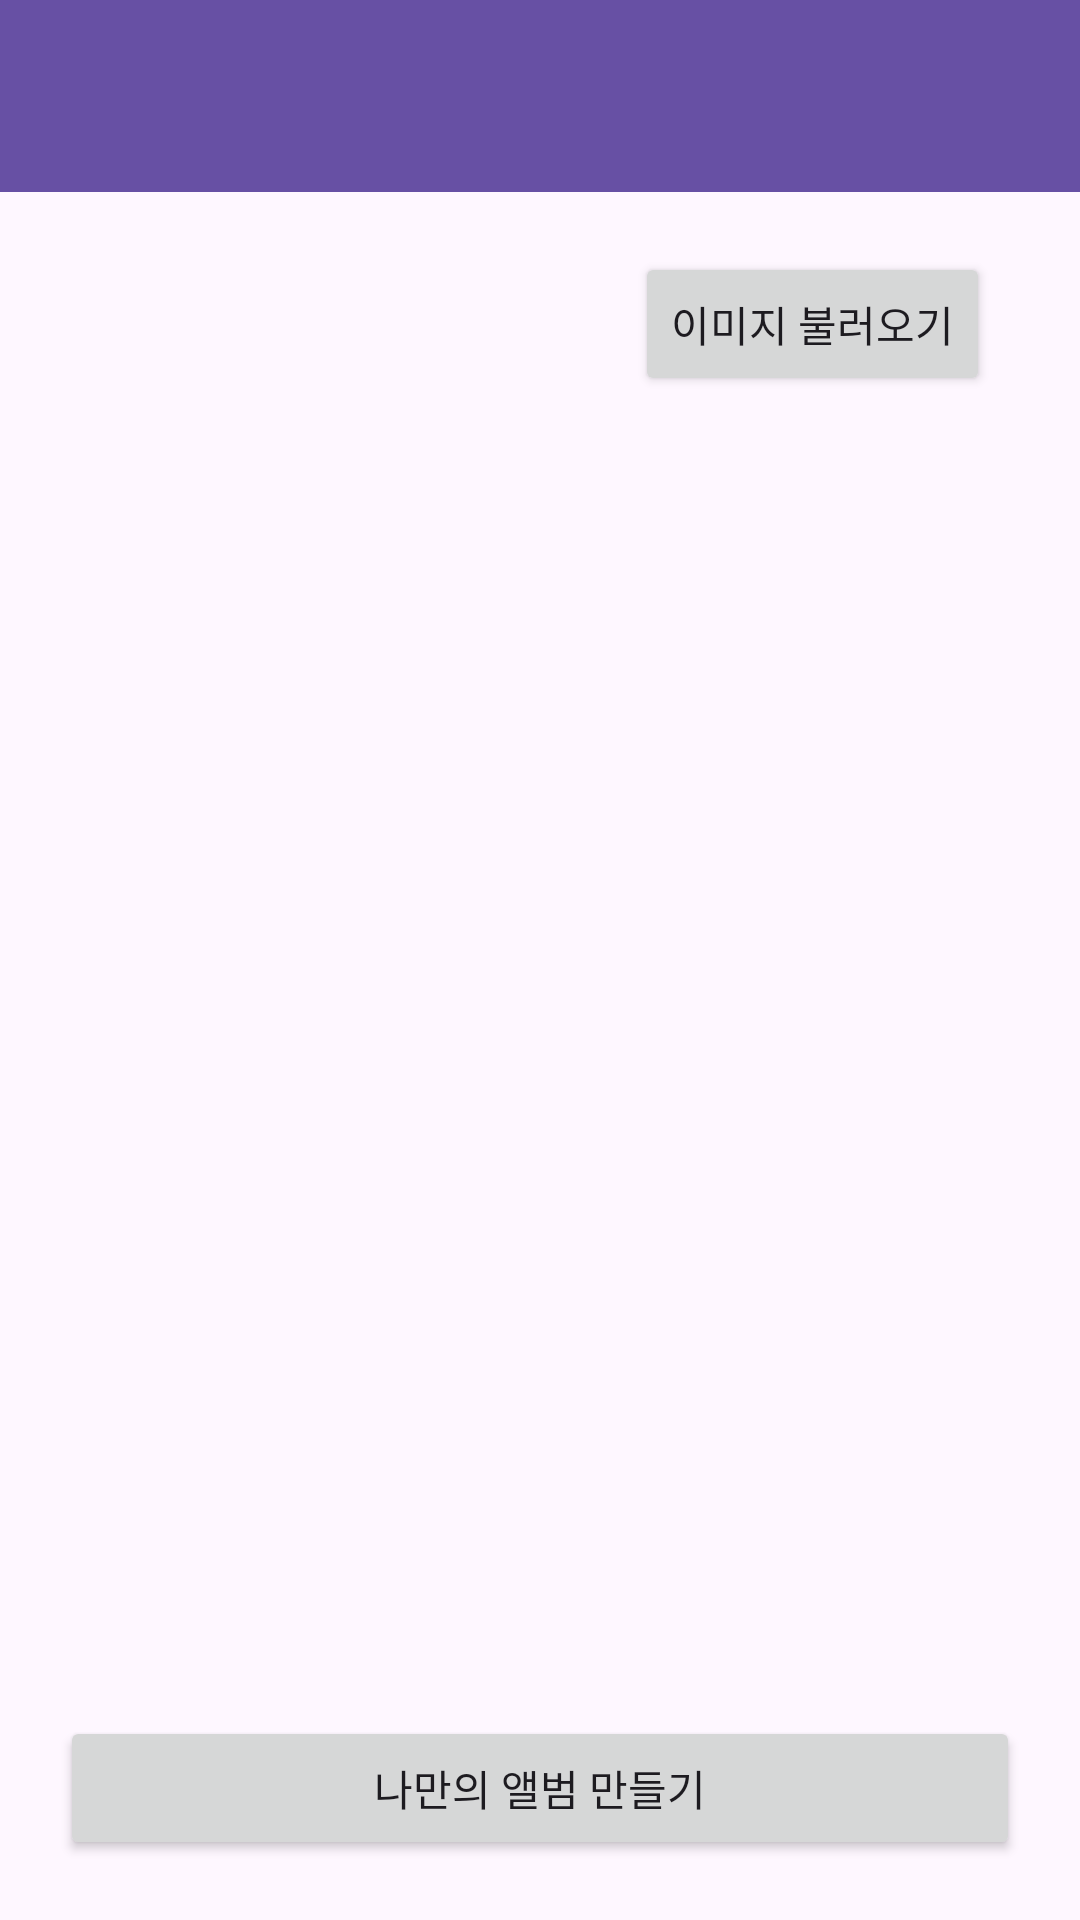

Produce the Android XML layout that renders to this screen, including the resource entries it uses.
<!-- AndroidManifest.xml: application theme Theme.Gallery -->
<!-- res/layout/activity_main.xml -->
<?xml version="1.0" encoding="utf-8"?>
<androidx.constraintlayout.widget.ConstraintLayout xmlns:android="http://schemas.android.com/apk/res/android"
    xmlns:app="http://schemas.android.com/apk/res-auto"
    xmlns:tools="http://schemas.android.com/tools"
    android:layout_width="match_parent"
    android:layout_height="match_parent"
    tools:context=".MainActivity">

    <androidx.appcompat.widget.Toolbar
        android:id="@+id/toolbar"
        android:layout_width="match_parent"
        android:layout_height="?attr/actionBarSize"
        android:background="@color/purple"
        app:layout_constraintTop_toTopOf="parent"
        app:titleTextColor="@color/white" />

    <androidx.recyclerview.widget.RecyclerView
        android:id="@+id/imageRecyclerView"
        android:layout_width="match_parent"
        android:layout_height="0dp"
        android:layout_marginVertical="20dp"
        app:layout_constraintBottom_toTopOf="@+id/navigateFrameActivityButton"
        app:layout_constraintTop_toBottomOf="@+id/loadImageButton" />

    <Button
        android:id="@+id/loadImageButton"
        android:layout_width="wrap_content"
        android:layout_height="wrap_content"
        android:layout_margin="20dp"
        android:text="@string/button_loadImage"
        app:layout_constraintEnd_toEndOf="parent"
        app:layout_constraintHorizontal_bias="0.95"
        app:layout_constraintStart_toStartOf="parent"
        app:layout_constraintTop_toBottomOf="@+id/toolbar" />

    <Button
        android:id="@+id/navigateFrameActivityButton"
        android:layout_width="match_parent"
        android:layout_height="wrap_content"
        android:layout_margin="20dp"
        android:layout_marginBottom="20dp"
        android:text="@string/title"
        app:layout_constraintBottom_toBottomOf="parent" />

</androidx.constraintlayout.widget.ConstraintLayout>
<!-- resources referenced by this layout -->
<resources>
  <color name="purple">#6750A4</color>
  <color name="white">#FFFFFFFF</color>
  <string name="button_loadImage">이미지 불러오기</string>
  <string name="title">나만의 앨범 만들기</string>
  <style name="Theme.Gallery" parent="Base.Theme.Gallery">
          <item name="homeAsUpIndicator">@drawable/round_arrow_back_24</item>
      </style>
  <style name="Base.Theme.Gallery" parent="Theme.Material3.DayNight.NoActionBar">
          
          
      </style>
</resources>
